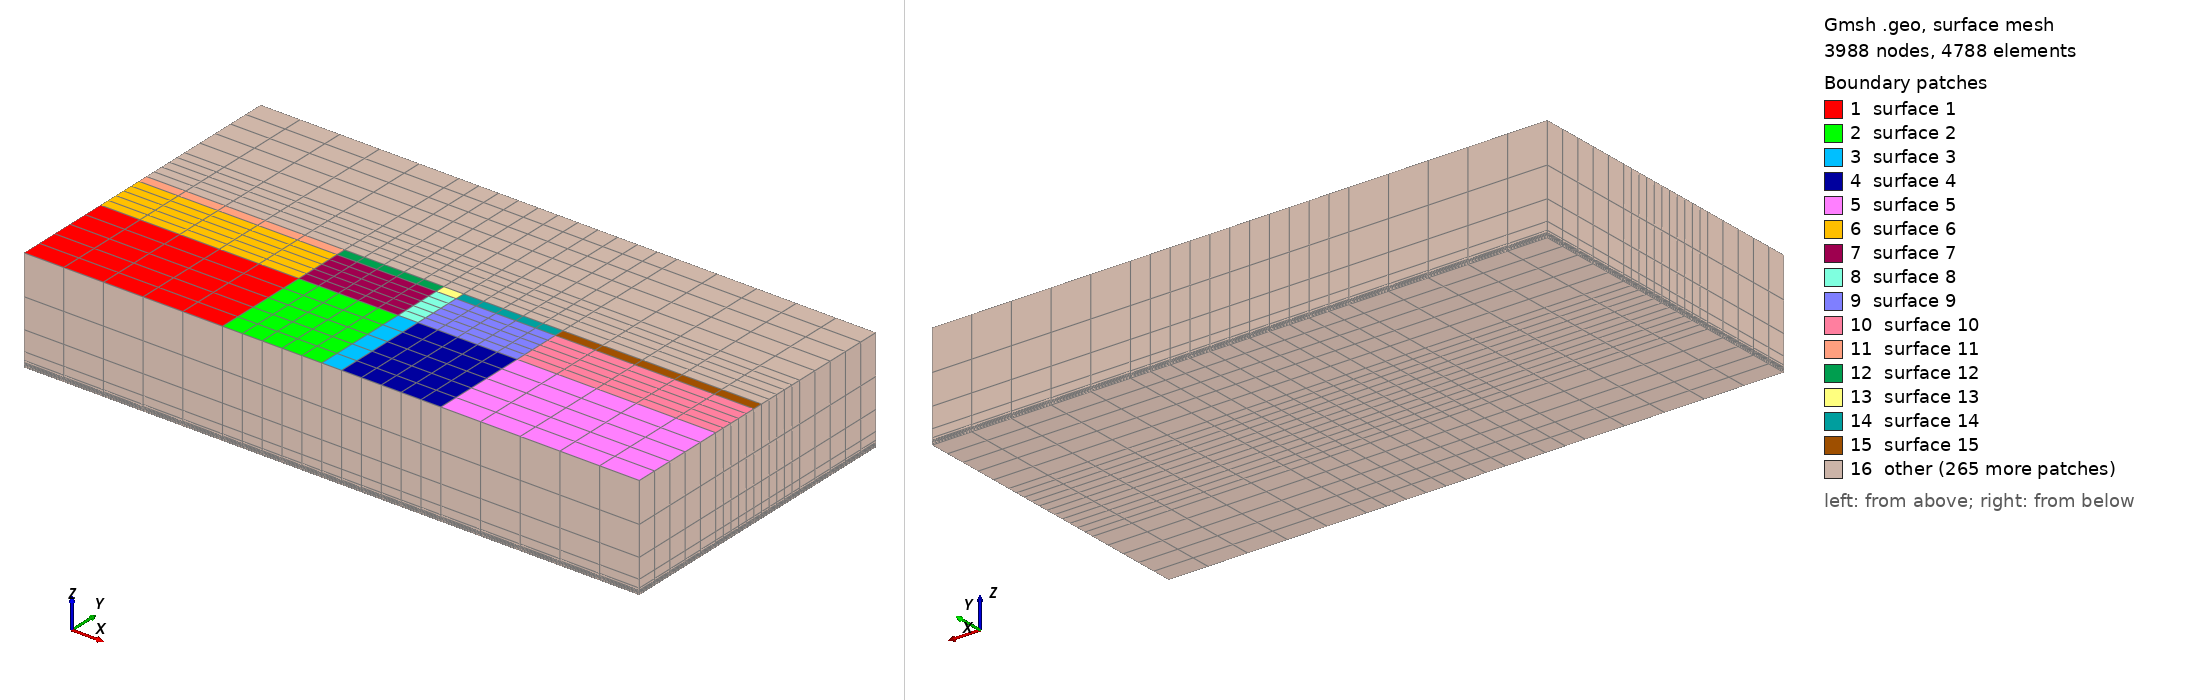

Gmsh geometry script, surface-meshed: 3988 nodes, 4788 surface elements. Boundary patches (legend numbers): 1 surface 1, 2 surface 2, 3 surface 3, 4 surface 4, 5 surface 5, 6 surface 6, 7 surface 7, 8 surface 8, 9 surface 9, 10 surface 10, 11 surface 11, 12 surface 12, 13 surface 13, 14 surface 14, 15 surface 15, 16 other. Left view from above one corner, right view from below the opposite corner. The script declares no physical surfaces, so the legend lists its geometric surfaces. The drawing asked Gmsh for element sizes between 1% and 20% of the model's largest extent; the script's own settings can give other sizes.

=== problem_3.geo (drawn) ===
// =====================================================================
//  Dean et al. (2006), SPE-79709 - Problem 3
//  Soft reservoir embedded in stiffer non-pay rock.
// ---------------------------------------------------------------------
//  Variable-spacing structured hexahedral grid 21 x 21 x 12 (5292 zones).
//  Units: SI (metres). z = 0 at the top, z < 0 downwards.
//
//  In-plane block sizes (converted from ft):
//    x: 5 x 4000ft | 5 x 2000ft | 1 x 2000ft | 5 x 2000ft | 5 x 4000ft
//    y: 5 x 2000ft | 5 x 1000ft | 1 x 1000ft | 5 x 1000ft | 5 x 2000ft
//  A 5x5 mosaic isolates the central 11x11 reservoir footprint and the
//  central well cell.
//
//  Vertical layering (top -> bottom), extruded in three stages so the
//  reservoir band is its own set of volumes:
//    overburden : 4000, 3000, 2000, 800, 200 ft   (5 layers)
//    reservoir  : 5 x 50 ft                        (5 layers)
//    underburden: 2 x 100 ft                       (2 layers)
//
//  Physical groups (name@slot convention):
//    reservoir @ Region  -> central 11x11 x 5 reservoir cells (605 zones)
//    well      @ Well     -> central column, reservoir layers   (5 zones)
//
//  Mesh + export:
//    gmsh problem_3.geo -3 -o problem_3.msh
//    mesh2flac3d problem_3.msh problem_3.f3grid
// =====================================================================

SetFactory("Built-in");
lc = 500.0;

// ---- In-plane grid lines (metres) and node counts per interval ----
X[]  = {0.0, 6096.0, 9144.0, 9753.6, 12801.6, 18897.6};
Y[]  = {0.0, 3048.0, 4572.0, 4876.8, 6400.8,  9448.8};
Nx[] = {6, 6, 2, 6, 6};      // cells 5,5,1,5,5  -> nodes 6,6,2,6,6
Ny[] = {6, 6, 2, 6, 6};

// ---- Points: 6x6 grid at the top (z = 0) ----
For j In {0:5}
  For i In {0:5}
    Point(1 + i + 6*j) = {X[i], Y[j], 0.0, lc};
  EndFor
EndFor

// ---- Horizontal lines (along x): 100 + i + 5*j ----
For j In {0:5}
  For i In {0:4}
    Line(100 + i + 5*j) = {1 + i + 6*j, 1 + (i+1) + 6*j};
  EndFor
EndFor

// ---- Vertical lines (along y): 200 + i + 6*j ----
For j In {0:4}
  For i In {0:5}
    Line(200 + i + 6*j) = {1 + i + 6*j, 1 + i + 6*(j+1)};
  EndFor
EndFor

// ---- Surfaces (25 mosaic patches): 1 + ci + 5*cj ----
For cj In {0:4}
  For ci In {0:4}
    Curve Loop(1 + ci + 5*cj) = {  100 + ci + 5*cj,
                                   200 + (ci+1) + 6*cj,
                                 -(100 + ci + 5*(cj+1)),
                                 -(200 + ci + 6*cj) };
    Plane Surface(1 + ci + 5*cj) = {1 + ci + 5*cj};
  EndFor
EndFor

// ---- Transfinite ----
For j In {0:5}
  For ci In {0:4}
    Transfinite Curve{100 + ci + 5*j} = Nx[ci];
  EndFor
EndFor
For cj In {0:4}
  For i In {0:5}
    Transfinite Curve{200 + i + 6*cj} = Ny[cj];
  EndFor
EndFor
For cj In {0:4}
  For ci In {0:4}
    Transfinite Surface{1 + ci + 5*cj};
    Recombine Surface{1 + ci + 5*cj};
  EndFor
EndFor

// ---- Three-stage extrude (heights in metres, downwards) ----
FT = 0.3048;
ZOB  = -10000*FT;   // overburden total thickness
ZRES =   -250*FT;   // reservoir  total thickness (5 x 50 ft)
ZUB  =   -200*FT;   // underburden total thickness (2 x 100 ft)

cur[] = {};
For idx In {0:24}
  cur[idx] = 1 + idx;
EndFor

// stage 1: overburden (5 layers, non-uniform)
nxt[] = {};
For idx In {0:24}
  out[] = Extrude {0,0,ZOB} { Surface{cur[idx]};
          Layers{ {1,1,1,1,1}, {0.4,0.7,0.9,0.98,1.0} }; Recombine; };
  nxt[idx] = out[0];
EndFor
For idx In {0:24}
  cur[idx] = nxt[idx];
EndFor

// stage 2: reservoir (5 equal layers)
nxt[] = {};
For idx In {0:24}
  out[] = Extrude {0,0,ZRES} { Surface{cur[idx]};
          Layers{ {1,1,1,1,1}, {0.2,0.4,0.6,0.8,1.0} }; Recombine; };
  nxt[idx] = out[0];
EndFor
For idx In {0:24}
  cur[idx] = nxt[idx];
EndFor

// stage 3: underburden (2 equal layers)
For idx In {0:24}
  out[] = Extrude {0,0,ZUB} { Surface{cur[idx]};
          Layers{ {1,1}, {0.5,1.0} }; Recombine; };
EndFor

Mesh.RecombineAll = 1;

// ---- Physical groups by geometry ----
// Every volume is tagged in slot "Rock" (three geological bands), so the
// whole grid exports without Mesh.SaveAll (which would drop the tags). The
// soft reservoir (pay) and the well are extra, overlapping groups in their
// own slots -- FLAC3D keeps them all.
eps = 1.0;
Xhi = X[5] + eps;   Yhi = Y[5] + eps;
z0 = 0.0;                    // top
z1 = ZOB;                    // overburden / pay boundary  (~ -3048 m)
z2 = ZOB + ZRES;             // pay / underburden boundary (~ -3124 m)
z3 = ZOB + ZRES + ZUB;       // bottom                     (~ -3185 m)

// Geological bands (slot Rock) -- cover all 5292 zones, non-overlapping.
ob[] = Volume In BoundingBox {-eps, -eps, z1-eps, Xhi, Yhi, z0+eps};
Physical Volume("overburden@Rock")  = {ob[]};
pz[] = Volume In BoundingBox {-eps, -eps, z2-eps, Xhi, Yhi, z1+eps};
Physical Volume("payband@Rock")     = {pz[]};
ub[] = Volume In BoundingBox {-eps, -eps, z3-eps, Xhi, Yhi, z2+eps};
Physical Volume("underburden@Rock") = {ub[]};

// Soft reservoir: central 11x11 footprint within the pay band (slot Region).
res[] = Volume In BoundingBox { X[1]-eps, Y[1]-eps, z2-eps,
                                X[4]+eps, Y[4]+eps, z1+eps };
Physical Volume("reservoir@Region") = {res[]};

// Well: central cell, pay band (slot Well).
wel[] = Volume In BoundingBox { X[2]-eps, Y[2]-eps, z2-eps,
                                X[3]+eps, Y[3]+eps, z1+eps };
Physical Volume("well@Well") = {wel[]};
